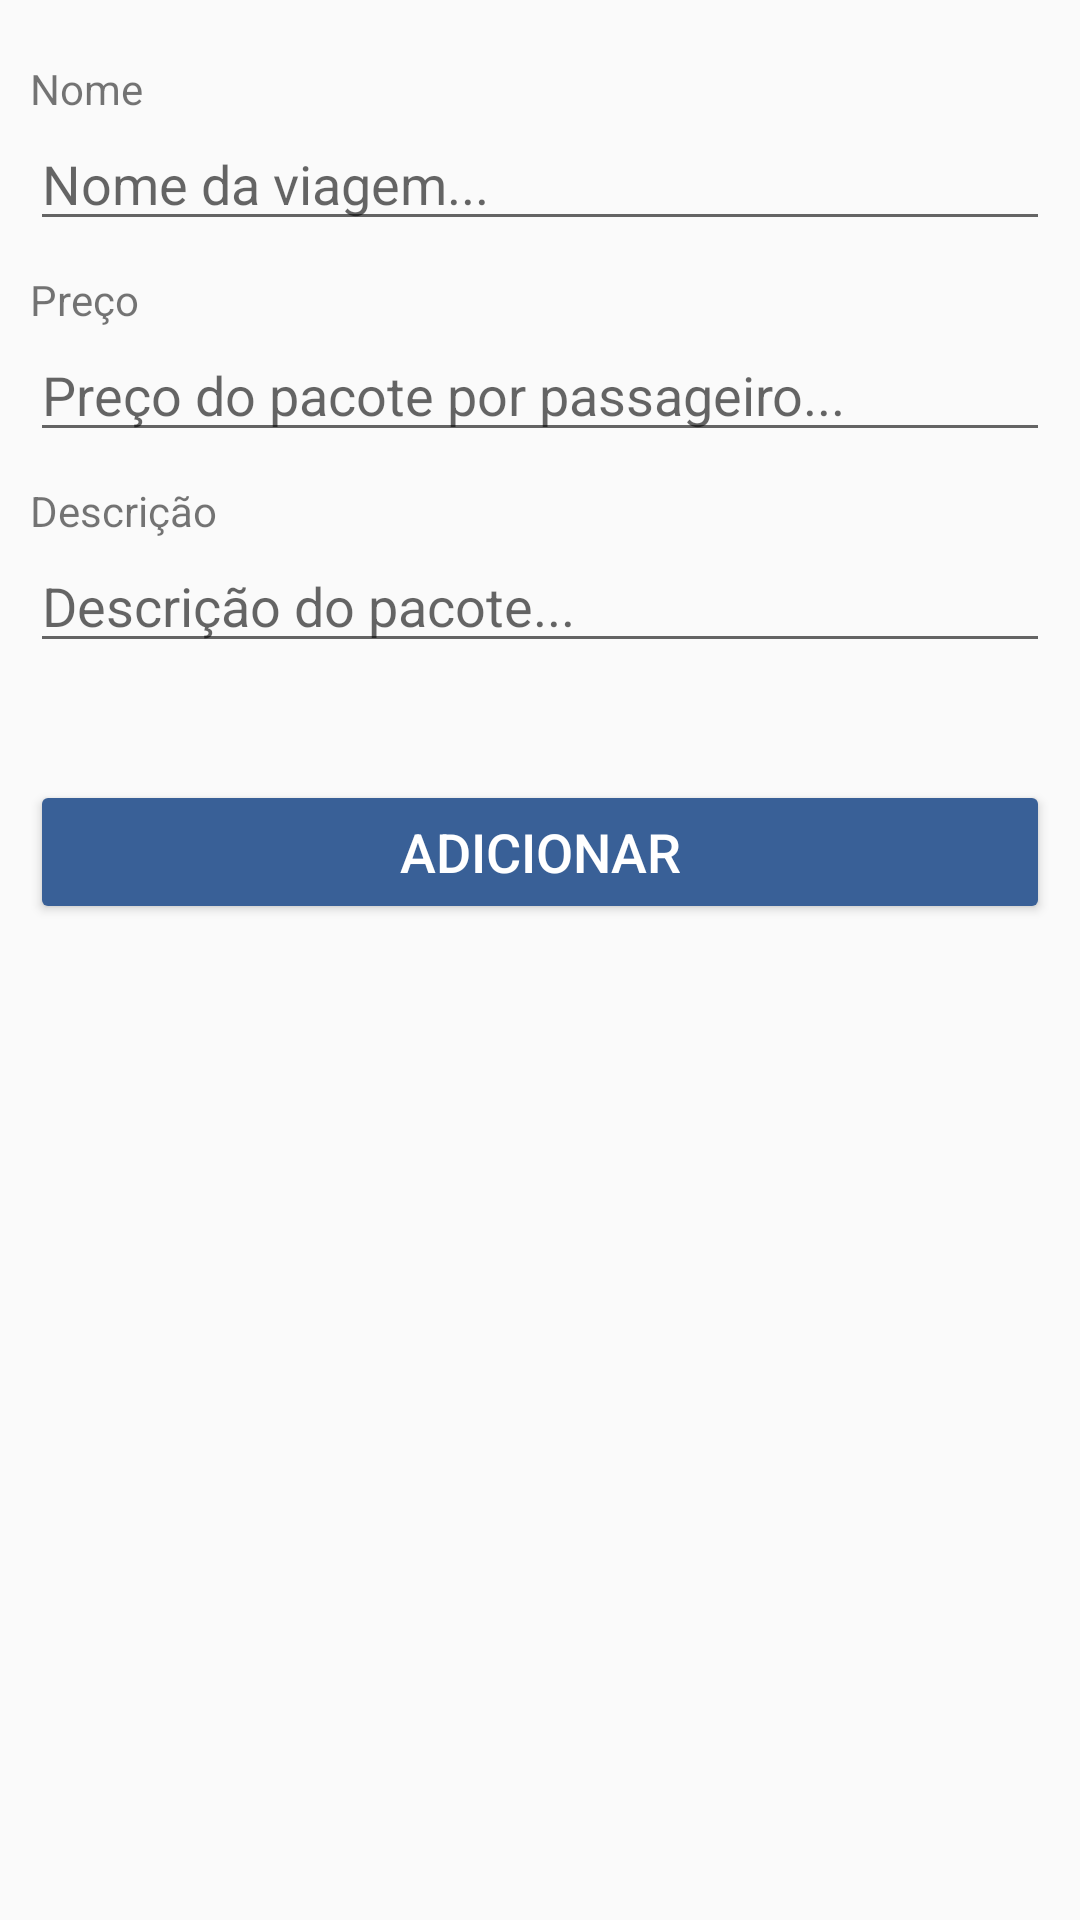

Layout XML and referenced resources for this Android screen:
<!-- AndroidManifest.xml: application theme AppTheme -->
<!-- res/layout/activity_package_add.xml -->
<?xml version="1.0" encoding="utf-8"?>
<androidx.constraintlayout.widget.ConstraintLayout xmlns:android="http://schemas.android.com/apk/res/android"
    xmlns:app="http://schemas.android.com/apk/res-auto"
    xmlns:tools="http://schemas.android.com/tools"
    android:layout_width="match_parent"
    android:layout_height="match_parent"
    tools:context=".PackageAdd">

    <ScrollView
        android:layout_width="match_parent"
        android:layout_height="match_parent"
        tools:layout_editor_absoluteX="10dp"
        tools:layout_editor_absoluteY="10dp">

        <LinearLayout
            android:layout_width="match_parent"
            android:layout_height="wrap_content"
            android:layout_marginTop="10dp"
            android:layout_marginLeft="10dp"
            android:layout_marginRight="10dp"
            android:orientation="vertical" >

            <TextView
                android:id="@+id/labelPackageName"
                android:layout_marginTop="10dp"
                android:layout_width="match_parent"
                android:layout_height="wrap_content"
                android:text="@string/label_name" />

            <EditText
                android:id="@+id/editPackageName"
                android:layout_width="match_parent"
                android:layout_height="wrap_content"
                android:ems="10"
                android:hint="@string/hint_tripname"
                android:inputType="textPersonName" />

            <TextView
                android:id="@+id/labelPackagePrice"
                android:layout_marginTop="10dp"
                android:layout_width="match_parent"
                android:layout_height="wrap_content"
                android:text="@string/label_price" />

            <EditText
                android:id="@+id/editPackagePrice"
                android:layout_width="match_parent"
                android:layout_height="wrap_content"
                android:ems="10"
                android:hint="@string/hint_packageprice"
                android:inputType="number" />

            <TextView
                android:id="@+id/labelPackageDescription"
                android:layout_marginTop="10dp"
                android:layout_width="match_parent"
                android:layout_height="wrap_content"
                android:text="@string/label_description" />

            <EditText
                android:id="@+id/editPackageDescription"
                android:layout_width="match_parent"
                android:layout_height="wrap_content"
                android:ems="10"
                android:hint="@string/hint_packagedescription"
                android:inputType="text"
                android:singleLine="false" />

            <TextView
                android:id="@+id/labelPackageTrip"
                android:layout_marginTop="10dp"
                android:layout_width="match_parent"
                android:layout_height="wrap_content"
                android:text="" />

            <androidx.appcompat.widget.AppCompatButton
                android:id="@+id/buttonPackageAddNew"
                android:layout_marginTop="10dp"
                android:layout_width="match_parent"
                android:layout_height="wrap_content"
                android:text="@string/button_add"
                style="@style/MainScreenButtonTheme"
                android:layout_marginBottom="25dp"
                android:backgroundTint="@color/colorPrimary"/>

            <ProgressBar
                android:id="@+id/loadAddPackage"
                android:layout_marginTop="10dp"
                android:layout_width="match_parent"
                android:layout_height="wrap_content"
                android:visibility="invisible" />

        </LinearLayout>
    </ScrollView>

</androidx.constraintlayout.widget.ConstraintLayout>
<!-- resources referenced by this layout -->
<resources>
  <color name="colorPrimary">#396097</color>
  <string name="button_add">Adicionar</string>
  <string name="hint_packagedescription">Descrição do pacote...</string>
  <string name="hint_packageprice">Preço do pacote por passageiro...</string>
  <string name="hint_tripname">Nome da viagem...</string>
  <string name="label_description">Descrição</string>
  <string name="label_name">Nome</string>
  <string name="label_price">Preço</string>
  <style name="MainScreenButtonTheme">
          <item name="android:textColor">@color/white</item>
          <item name="android:textSize">18dp</item>
      </style>
  <style name="AppTheme" parent="Theme.AppCompat.Light.NoActionBar">
          
          <item name="colorPrimary">@color/colorPrimary</item>
          <item name="colorPrimaryDark">@color/colorPrimaryDark</item>
          <item name="colorAccent">@color/colorAccent</item>
      </style>
  <color name="white">#FFFFFF</color>
  <color name="colorPrimaryDark">#274266</color>
  <color name="colorAccent">#04171B</color>
</resources>
